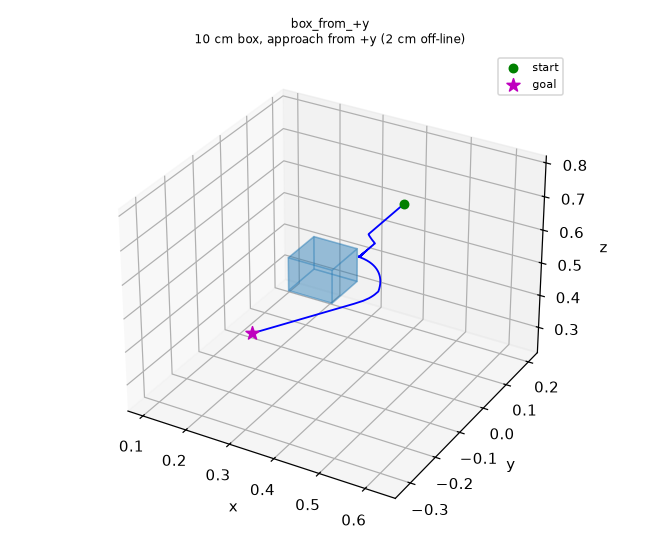

Values plotted in this chart, from the file beside it:
0.32, 0.29985, 0.52
0.32, 0.2996, 0.52
0.32, 0.2993, 0.52
0.32, 0.2988, 0.52
0.32, 0.2984, 0.52
0.32, 0.2979, 0.52
0.32, 0.2974, 0.52
0.32, 0.297, 0.52
0.32, 0.2965, 0.52
0.32, 0.2961, 0.52
0.32, 0.2957, 0.52
0.32, 0.2952, 0.52
0.32, 0.2948, 0.52
0.32, 0.2943, 0.52
0.32, 0.2939, 0.52
0.32, 0.2934, 0.52
0.32, 0.2929, 0.52
0.32, 0.2925, 0.52
0.32, 0.292, 0.52
0.32, 0.2916, 0.52
0.32, 0.2912, 0.52
0.32, 0.2907, 0.52
0.32, 0.2903, 0.52
0.32, 0.2898, 0.52
0.32, 0.2893, 0.52
0.32, 0.2889, 0.52
0.32, 0.2884, 0.52
0.32, 0.288, 0.52
0.32, 0.2875, 0.52
0.32, 0.2871, 0.52
0.32, 0.2867, 0.52
0.32, 0.2862, 0.52
0.32, 0.2858, 0.52
0.32, 0.2853, 0.52
0.32, 0.2848, 0.52
0.32, 0.2844, 0.52
0.32, 0.2839, 0.52
0.32, 0.2835, 0.52
0.32, 0.2831, 0.52
0.32, 0.2826, 0.52
0.32, 0.2822, 0.52
0.32, 0.2817, 0.52
0.32, 0.2812, 0.52
0.32, 0.2808, 0.52
0.32, 0.2803, 0.52
0.32, 0.2799, 0.52
0.32, 0.2794, 0.52
0.32, 0.279, 0.52
0.32, 0.2786, 0.52
0.32, 0.2781, 0.52
0.32, 0.2777, 0.52
0.32, 0.2772, 0.52
0.32, 0.2767, 0.52
0.32, 0.2763, 0.52
0.32, 0.2758, 0.52
0.32, 0.2754, 0.52
0.32, 0.275, 0.52
0.32, 0.2745, 0.52
0.32, 0.2741, 0.52
0.32, 0.2736, 0.52
0.32, 0.2732, 0.52
... 1,873 more rows
